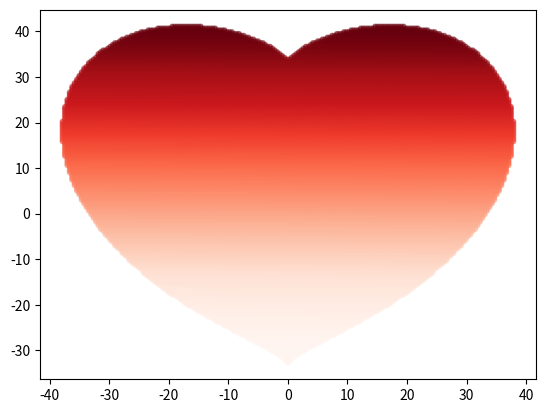

This chart was generated by the following Python code:
#!/usr/bin/env python
# coding=utf-8
import numpy as np
import matplotlib.pyplot as mp
# 无聊画爱心的脚本

x_coords = np.linspace(-100,100,500)
y_coords = np.linspace(-100,100,500)
points = []
for y in y_coords:
    for x in x_coords:
        if ((x * 0.03) ** 2 + (y * 0.03) ** 2 - 1) ** 3 - (x * 0.03) ** 2 * (y * 0.03) ** 3 <= 0:
            points.append({ "x": x, "y": y})
heart_x = list(map(lambda point: point["x"], points))
heart_y = list(map(lambda point: point["y"], points))
mp.scatter(heart_x, heart_y, s=10, alpha=0.5,c=range(len(heart_x)),cmap="Reds")
mp.show()